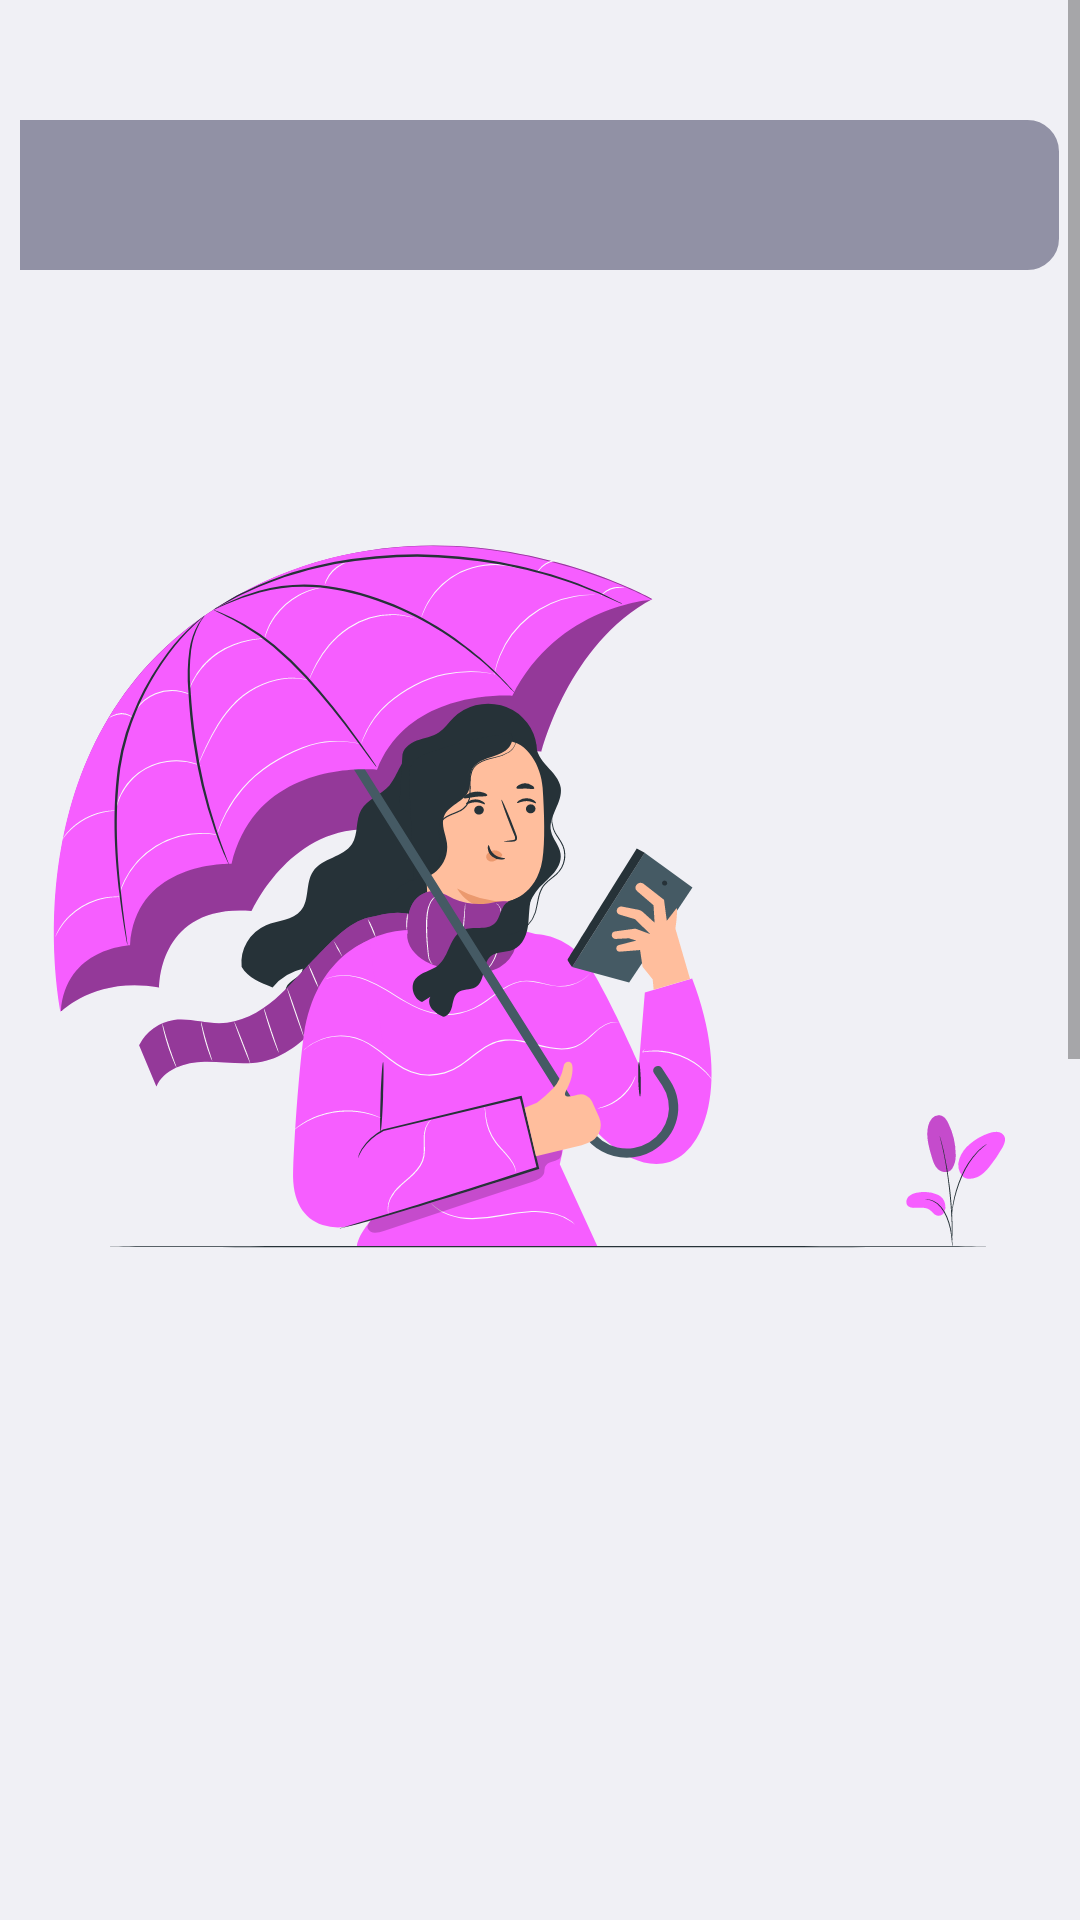

Write the Android layout XML for this screen, with the resource values it uses.
<!-- AndroidManifest.xml: application theme Theme.NewWeatherApplication -->
<!-- res/layout/main_activity_shimmer_layout.xml -->
<?xml version="1.0" encoding="utf-8"?>
<ScrollView xmlns:android="http://schemas.android.com/apk/res/android"
    xmlns:app="http://schemas.android.com/apk/res-auto"
    xmlns:tools="http://schemas.android.com/tools"
    android:layout_width="match_parent"
    android:layout_height="match_parent"
    android:background="@color/backgroundColor"
    tools:context=".MainActivity">

    <RelativeLayout
        android:layout_width="match_parent"
        android:layout_height="match_parent">

        <RelativeLayout
            android:id="@+id/rl_search_section"
            android:layout_width="wrap_content"
            android:layout_height="wrap_content"
            android:layout_centerHorizontal="true">

            <TextView
                android:id="@+id/tl_search_bar"
                android:layout_width="300dp"
                android:layout_height="50dp"
                android:layout_marginTop="40dp"
                android:background="@color/shimmerColor" />


            <TextView
                android:id="@+id/tv_search_button"
                android:layout_width="50dp"
                android:layout_height="50dp"
                android:layout_alignTop="@id/tl_search_bar"
                android:layout_alignBottom="@id/tl_search_bar"
                android:layout_marginLeft="-4dp"
                android:layout_toRightOf="@id/tl_search_bar"
                android:background="@drawable/search_button_background"
                android:backgroundTint="@color/shimmerColor" />

        </RelativeLayout>

        <LinearLayout
            android:id="@+id/back_image"
            android:layout_width="match_parent"
            android:layout_height="350dp"
            android:layout_below="@id/rl_search_section"
            android:layout_centerHorizontal="true"
            android:background="@drawable/weather_pana"
            android:orientation="horizontal" />


       <LinearLayout
           android:layout_width="match_parent"
           android:layout_height="match_parent"
           android:layout_below="@id/back_image"
           android:orientation="vertical">
           <LinearLayout
               android:layout_width="match_parent"
               android:layout_height="match_parent"
               android:layout_below="@id/back_image"
               android:layout_marginTop="50dp"
               android:layout_marginLeft="40dp"
               android:layout_marginRight="40dp"
               android:weightSum="2"
               >

               <TextView
                   android:layout_width="100dp"
                   android:layout_height="200dp"
                   android:layout_marginRight="30dp"
                   android:background="@drawable/saved_cities_background"
                   android:backgroundTint="@color/shimmerColor"
                   android:layout_weight="1"/>

               <TextView
                   android:layout_width="100dp"
                   android:layout_height="200dp"
                   android:background="@drawable/saved_cities_background"
                   android:backgroundTint="@color/shimmerColor"
                   android:layout_weight="1"
                   />
           </LinearLayout>

           <LinearLayout
               android:layout_width="match_parent"
               android:layout_height="match_parent"
               android:layout_below="@id/back_image"
               android:layout_marginLeft="40dp"
               android:layout_marginTop="10dp"
               android:layout_marginRight="40dp"
               android:weightSum="2"
               >

               <TextView
                   android:layout_width="100dp"
                   android:layout_height="200dp"
                   android:layout_marginRight="30dp"
                   android:background="@drawable/saved_cities_background"
                   android:backgroundTint="@color/shimmerColor"
                   android:layout_weight="1"/>

               <TextView
                   android:layout_width="100dp"
                   android:layout_height="200dp"
                   android:background="@drawable/saved_cities_background"
                   android:backgroundTint="@color/shimmerColor"
                   android:layout_weight="1"
                   />
           </LinearLayout>

           <LinearLayout
               android:layout_width="match_parent"
               android:layout_height="match_parent"
               android:layout_below="@id/back_image"
               android:layout_marginTop="10dp"
               android:layout_marginLeft="40dp"
               android:layout_marginRight="40dp"
               android:layout_marginBottom="50dp"
               android:weightSum="2"
               >

               <TextView
                   android:layout_width="100dp"
                   android:layout_height="200dp"
                   android:layout_marginRight="30dp"
                   android:background="@drawable/saved_cities_background"
                   android:backgroundTint="@color/shimmerColor"
                   android:layout_weight="1"/>

               <TextView
                   android:layout_width="100dp"
                   android:layout_height="200dp"
                   android:background="@drawable/saved_cities_background"
                   android:backgroundTint="@color/shimmerColor"
                   android:layout_weight="1"
                   />
           </LinearLayout>
       </LinearLayout>


    </RelativeLayout>

</ScrollView>
<!-- resources referenced by this layout -->
<resources>
  <color name="backgroundColor">#F0F0F5</color>
  <color name="shimmerColor">#9191A5</color>
  <!-- drawable search_button_background (drawable) -->
  <?xml version="1.0" encoding="utf-8"?>
  <shape xmlns:android="http://schemas.android.com/apk/res/android">
      <stroke
          android:width="1dp"
          android:color="@color/search_bar_color" />
      <corners
          android:topRightRadius="10dp"
          android:bottomRightRadius="10dp" />
      <solid android:color="@color/search_bar_color"/>
  </shape>
  <!-- drawable weather_pana: vector/xml drawable (drawable, 38052 chars, omitted) -->
  <style name="Theme.NewWeatherApplication" parent="Theme.MaterialComponents.DayNight.NoActionBar">
          
          <item name="colorPrimary">@color/cityTextColor</item>
          <item name="colorPrimaryVariant">@color/material_on_background_disabled</item>
          <item name="colorOnPrimary">@color/white</item>
          
          <item name="colorSecondary">@color/teal_200</item>
          <item name="colorSecondaryVariant">@color/teal_700</item>
          <item name="colorOnSecondary">@color/black</item>
          
          <item name="android:statusBarColor" tools:targetApi="l">?attr/colorPrimaryVariant</item>
          
      </style>
  <color name="search_bar_color">#F65EFF</color>
  <color name="cityTextColor">#CDA203</color>
  <color name="white">#FFFFFFFF</color>
  <color name="teal_200">#FF03DAC5</color>
  <color name="teal_700">#FF018786</color>
  <color name="black">#FF000000</color>
</resources>
